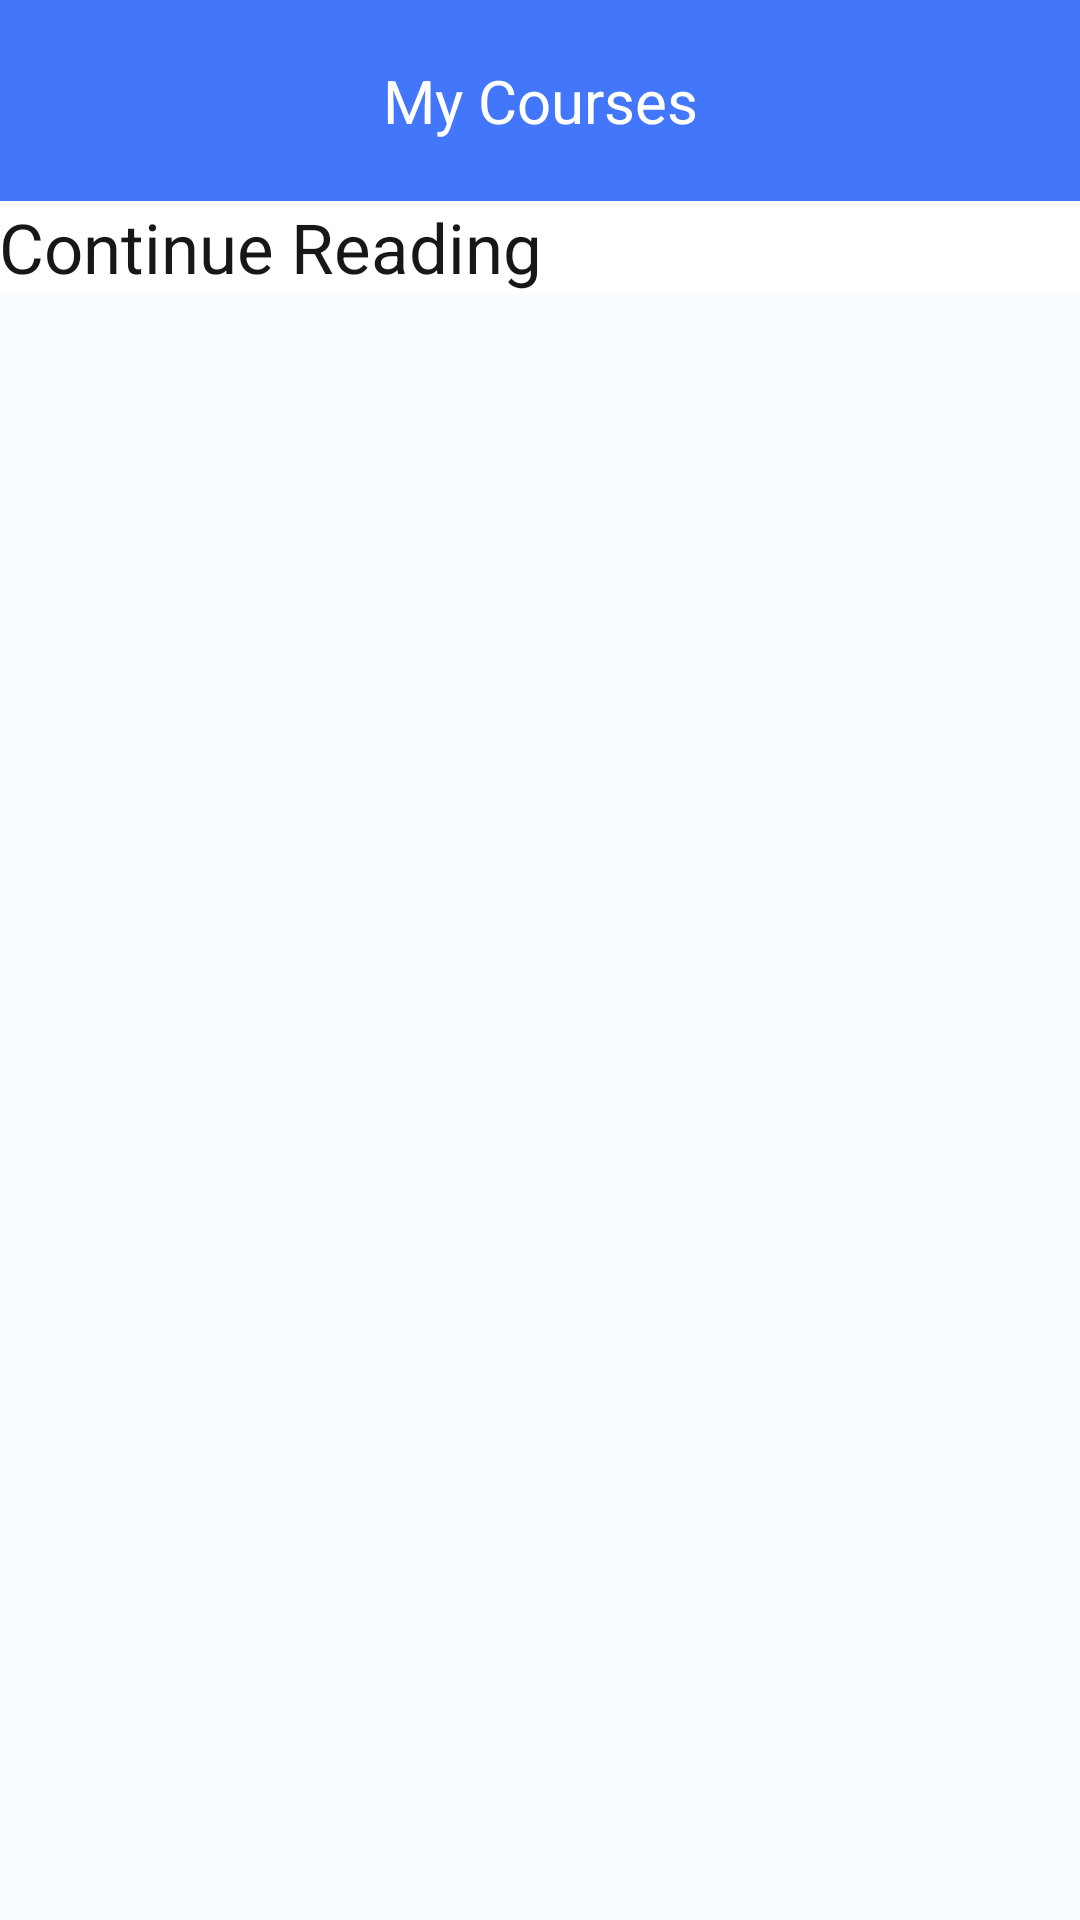

This screen was rendered from an Android layout file. Write that file and the resources it references.
<!-- AndroidManifest.xml: application theme Theme.E_Learning -->
<!-- res/layout/fragment_my_courses.xml -->
<?xml version="1.0" encoding="utf-8"?>
<androidx.constraintlayout.widget.ConstraintLayout xmlns:android="http://schemas.android.com/apk/res/android"
    xmlns:tools="http://schemas.android.com/tools"
    android:layout_width="match_parent"
    android:layout_height="match_parent"
    xmlns:app="http://schemas.android.com/apk/res-auto"
    android:background="@color/g_card_background"
    android:orientation="vertical"
    tools:context=".fragments.MyCourses">

    <TextView
        android:id="@+id/header"
        android:layout_width="match_parent"
        android:layout_height="wrap_content"
        android:text="My Courses"
        android:textSize="20sp"
        android:padding="20dp"
        android:textColor="@color/white"
        android:gravity="center"
        app:layout_constraintStart_toStartOf="parent"
        app:layout_constraintEnd_toEndOf="parent"
        app:layout_constraintTop_toTopOf="parent"
        android:background="@color/purple_700"/>

    <ScrollView
        android:layout_width="match_parent"
        android:layout_height="0dp"
        android:orientation="vertical"
        app:layout_constraintBottom_toBottomOf="parent"
        app:layout_constraintEnd_toEndOf="parent"
        app:layout_constraintStart_toStartOf="parent"
        app:layout_constraintTop_toBottomOf="@+id/header"
        app:layout_constraintVertical_bias="0.0">

        <LinearLayout
            android:layout_width="match_parent"
            android:layout_height="wrap_content"
            android:orientation="vertical">

            <TextView
                android:layout_width="match_parent"
                android:layout_height="wrap_content"
                android:background="@color/white"
                android:fontFamily="sans-serif"
                android:padding="@dimen/_10dp"
                android:text="Continue Reading"
                android:textColor="@color/g_black"
                android:textSize="23sp" />

            <androidx.recyclerview.widget.RecyclerView
                android:id="@+id/myCoursesRV"
                android:layout_width="match_parent"
                android:layout_height="wrap_content"
                android:layout_marginVertical="@dimen/_5sdp" />

        </LinearLayout>

    </ScrollView>

</androidx.constraintlayout.widget.ConstraintLayout>
<!-- resources referenced by this layout -->
<resources>
  <color name="g_black">#171717</color>
  <color name="g_card_background">#FAFDFF</color>
  <color name="purple_700">#4377FB</color>
  <color name="white">#FFFFFFFF</color>
  <style name="Theme.E_Learning" parent="Theme.MaterialComponents.DayNight.DarkActionBar">
          
          <item name="colorPrimary">@color/purple_500</item>
          <item name="colorPrimaryVariant">@color/purple_700</item>
          <item name="colorOnPrimary">@color/white</item>
          
          <item name="colorSecondary">@color/teal_200</item>
          <item name="colorSecondaryVariant">@color/teal_700</item>
          <item name="colorOnSecondary">@color/black</item>
          
          <item name="android:statusBarColor" tools:targetApi="l">?attr/colorPrimaryVariant</item>
          
      </style>
  <color name="purple_500">#FF6200EE</color>
  <color name="teal_200">#FF03DAC5</color>
  <color name="teal_700">#FF018786</color>
  <color name="black">#FF000000</color>
</resources>
